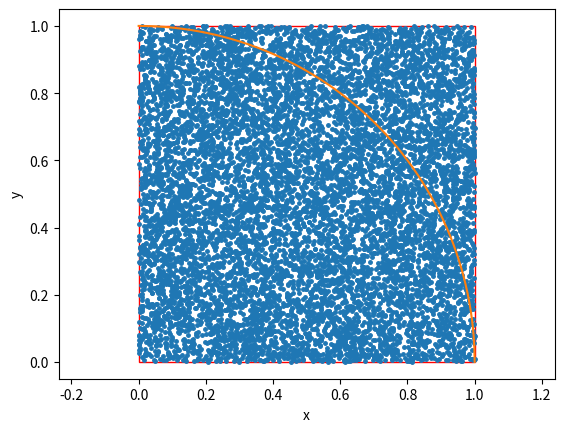
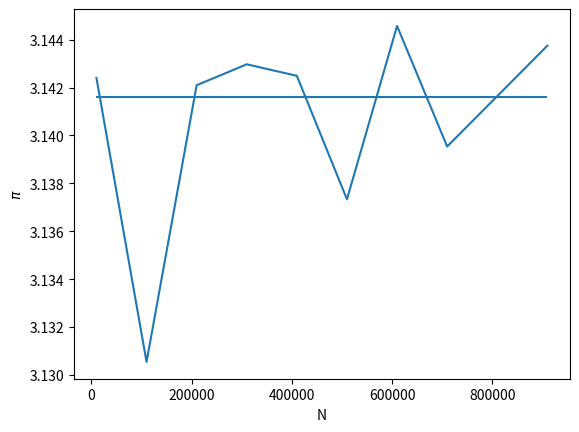
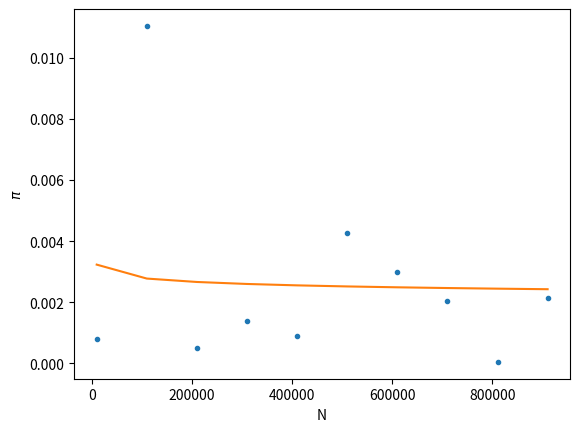

Reproduce these figures in Python, in order.
import numpy as np
import matplotlib.pyplot as plt
import matplotlib.patches as patches
from scipy.optimize import curve_fit
import datetime as dt

def ApproximatePi(N):
    n = 0
    # Compute random x and y coordinates
    x = np.random.random(N)
    y = np.random.random(N)
    # Compute radii
    r2 = x**2 + y**2

    # Count how many points lay in the circle
    for rSq in r2:
        if rSq < 1:
            n += 1

    return n, x, y

piList = []; NList = range(10000, 1000000, 100000)
start = dt.datetime.now()
for N in NList:
    # Set random seed
    np.random.seed()

    n, x, y = ApproximatePi(N)
    piList.append(4 * n / N)

    # Draw circle 
    circleX = np.linspace(0, 1, 1000)
    circleY = np.sqrt(1 - circleX**2)

    if N == 10000:
        # Draw plot
        fig, ax = plt.subplots()
        ax.plot(x, y, linewidth = 0, marker = ".", markersize = 5, label = "data")
        ax.plot(circleX, circleY)
        ax.add_patch(patches.Rectangle((0, 0), 1, 1, linewidth = 1, edgecolor = 'r', facecolor = 'none'))

        ax.set_xlabel("x")
        ax.set_ylabel("y")
        ax.axis("equal")
end = dt.datetime.now()
print(f"Computation time: {(end - start).microseconds} ms")

fig1, ax1 = plt.subplots()
ax1.plot(NList, piList, label = "Computed")
ax1.hlines(np.pi, NList[0], NList[-1], label = "Exact")
ax1.set_xlabel("N")
ax1.set_ylabel("$\pi$")

def f(N, A, B):
    return A / N**B

p, cov = curve_fit(f, NList, np.abs(np.array(piList) - np.pi), p0 = [0.02 * NList[0] * np.abs(np.array(piList) - np.pi)[0], 1 / 2])

fig2, ax2 = plt.subplots()
ax2.plot(NList, np.abs(np.array(piList) - np.pi), linewidth = 0, marker = ".", label = "Computed")
ax2.plot(NList, f(np.array(NList), p[0], p[1]))
print(f"A = {p[0]},\tB = {p[1]}")
ax2.set_xlabel("N")
ax2.set_ylabel("$\pi$")

plt.show()